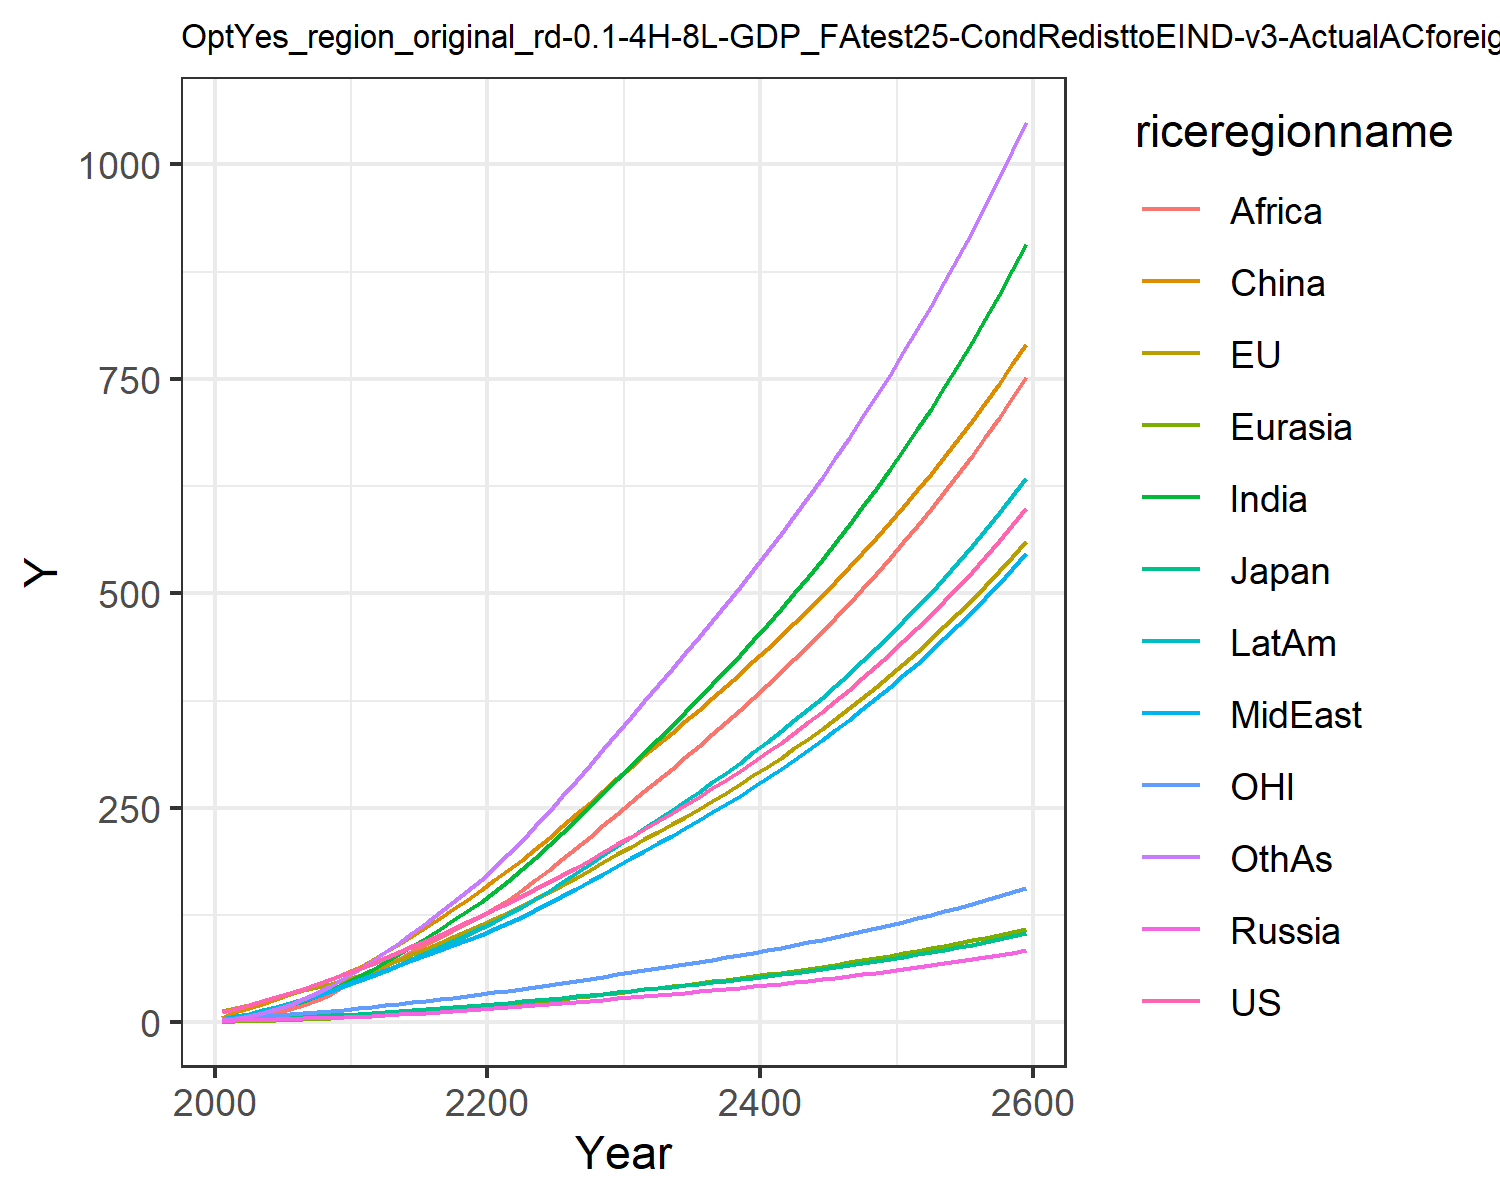

Data behind this chart, as committed beside it:
12.385834028060978, 13.01678979724627, 3.86597665139574, 1.696611896412974, 0.8066100533031557, 5.325146609695386, 2.4291640113722863, 3.468311449403455, 1.2950955120313012, 4.551956364221908, 3.837914853603819, 2.612262077897103
15.7, 16.28, 4.391, 2.239, 1.093, 11.89, 4.581, 5.743, 2.448, 7.108, 5.034, 4.172
20.08, 20.6, 5.148, 2.738, 1.535, 16.78, 7.369, 8.715, 4.339, 10.34, 6.446, 6.912
24.64, 24.93, 5.752, 3.197, 2.026, 21.97, 10.9, 12.3, 7.089, 14.07, 7.853, 10.61
29.55, 29.27, 6.111, 3.655, 2.569, 27.33, 15.22, 16.48, 10.87, 18.15, 9.183, 15.31
34.46, 33.39, 6.627, 4.12, 3.148, 32.71, 19.99, 20.86, 15.32, 22.34, 10.37, 20.71
39.39, 37.34, 7.248, 4.584, 3.768, 38.41, 25.22, 25.55, 20.36, 26.76, 11.47, 26.81
44.61, 41.29, 7.843, 5.032, 4.425, 44.3, 31.13, 30.85, 26.45, 31.53, 12.61, 33.93
50.13, 45.25, 8.43, 5.481, 5.114, 50.34, 37.71, 36.8, 33.7, 36.64, 13.74, 42.1
55.99, 49.33, 9.015, 5.924, 5.828, 56.43, 44.95, 43.43, 42.2, 42.05, 14.87, 51.35
61.98, 54.19, 9.801, 6.537, 6.669, 63.66, 52.78, 49.66, 50.62, 47.8, 16.24, 61.15
67.92, 59.94, 10.81, 7.359, 7.687, 72.6, 61.17, 55, 58.34, 53.82, 17.88, 71.41
74.93, 66.42, 12, 8.294, 8.819, 81.56, 70.16, 60.92, 66.27, 60.46, 19.73, 81.76
81.73, 72.81, 13.16, 9.24, 9.993, 91, 79.49, 66.79, 74.43, 67.25, 21.55, 92.7
88.5, 79.24, 14.31, 10.21, 11.21, 100.8, 89.1, 72.69, 82.74, 74.12, 23.37, 104.1
95.33, 85.75, 15.48, 11.2, 12.47, 111, 98.96, 78.6, 91.15, 81.09, 25.2, 115.8
102.3, 92.37, 16.67, 12.23, 13.77, 121.4, 109, 84.51, 99.57, 88.13, 27.07, 128.1
109.4, 99.12, 17.89, 13.28, 15.1, 132, 119.4, 90.42, 108, 95.24, 28.98, 140.8
116.7, 106, 19.13, 14.37, 16.47, 142.9, 129.9, 96.32, 116.2, 102.4, 30.92, 153.6
124.2, 113, 20.4, 15.5, 17.87, 153.9, 140.6, 102.2, 124.5, 109.6, 32.9, 166.5
131.8, 120.3, 21.71, 16.63, 19.33, 165.4, 152.1, 108.6, 133.3, 117.4, 34.94, 180.5
139.4, 127.8, 23.06, 17.78, 20.87, 177.4, 164.9, 115.8, 143.1, 126, 37.03, 195.9
147.1, 135.5, 24.44, 18.94, 22.45, 189.8, 178.2, 123.3, 154.2, 134.9, 39.17, 212
155.1, 143.4, 25.86, 20.14, 24.08, 202.4, 192.1, 131.1, 165.8, 144.1, 41.36, 228.6
163.2, 151.5, 27.32, 21.35, 25.75, 215.3, 206.3, 139, 177.9, 153.6, 43.6, 245.6
171.7, 160, 28.86, 22.63, 27.49, 228.7, 221.2, 147.4, 190.5, 163.6, 45.97, 263.5
180.4, 168.6, 30.43, 23.93, 29.26, 242.3, 236.3, 156, 203.3, 173.8, 48.37, 281.7
189.2, 177.5, 32.02, 25.25, 31.06, 256.1, 251.8, 164.6, 216.4, 184.2, 50.81, 300.1
198.2, 186.5, 33.66, 26.6, 32.9, 270.1, 267.5, 173.4, 229.7, 194.8, 53.31, 318.8
207.5, 195.7, 35.34, 27.98, 34.79, 284.4, 283.5, 182.4, 243.2, 205.6, 55.86, 337.8
216.7, 204.7, 36.98, 29.34, 36.64, 298.2, 299.3, 191.3, 256.5, 216.3, 58.35, 356.5
225.6, 213.4, 38.56, 30.66, 38.45, 311.4, 314.7, 200, 269.5, 226.6, 60.76, 374.7
234.6, 222.1, 40.16, 31.98, 40.27, 324.5, 330.2, 208.7, 282.6, 236.9, 63.17, 393
243.8, 230.9, 41.78, 33.33, 42.11, 337.7, 345.9, 217.5, 295.7, 247.4, 65.61, 411.4
253.2, 239.9, 43.42, 34.7, 43.98, 351.1, 361.8, 226.5, 309, 258.1, 68.1, 430
262.8, 249, 45.11, 36.1, 45.88, 364.5, 377.9, 235.7, 322.4, 268.9, 70.64, 448.9
272.7, 258.4, 46.83, 37.53, 47.82, 378.2, 394.3, 245.1, 336.1, 279.9, 73.23, 468
282.8, 267.9, 48.6, 38.99, 49.79, 392.1, 411, 254.6, 349.9, 291.2, 75.88, 487.5
293.1, 277.7, 50.41, 40.49, 51.81, 406.3, 428.1, 264.4, 364, 302.8, 78.6, 507.3
303.8, 287.8, 52.27, 42.03, 53.88, 420.7, 445.5, 274.5, 378.4, 314.6, 81.39, 527.5
314.8, 298.1, 54.18, 43.6, 55.99, 435.3, 463.3, 284.8, 393.1, 326.7, 84.25, 548
326, 308.6, 56.15, 45.22, 58.16, 450.3, 481.5, 295.3, 408.1, 339.1, 87.18, 569
337.6, 319.5, 58.17, 46.89, 60.38, 465.6, 500.1, 306.1, 423.3, 351.9, 90.2, 590.4
349.6, 330.6, 60.25, 48.6, 62.66, 481.2, 519.2, 317.2, 439, 365, 93.29, 612.3
361.9, 342.1, 62.39, 50.36, 64.99, 497.1, 538.7, 328.6, 455, 378.4, 96.47, 634.7
374.5, 353.9, 64.59, 52.17, 67.39, 513.5, 558.8, 340.4, 471.3, 392.2, 99.74, 657.6
387.6, 366, 66.86, 54.03, 69.86, 530.2, 579.4, 352.4, 488.1, 406.4, 103.1, 681.1
401, 378.5, 69.2, 55.94, 72.4, 547.3, 600.5, 364.9, 505.3, 421, 106.6, 705.1
414.9, 391.3, 71.61, 57.92, 75.01, 564.8, 622.2, 377.6, 522.9, 436, 110.1, 729.8
429.2, 404.5, 74.09, 59.95, 77.69, 582.8, 644.5, 390.8, 541, 451.5, 113.8, 755.1
443.9, 418.1, 76.65, 62.05, 80.45, 601.2, 667.5, 404.3, 559.5, 467.4, 117.6, 781
459.1, 432.1, 79.29, 64.21, 83.3, 620.1, 691.1, 418.3, 578.6, 483.8, 121.4, 807.6
474.8, 446.6, 82.02, 66.44, 86.23, 639.5, 715.4, 432.6, 598.2, 500.8, 125.4, 835
491, 461.5, 84.83, 68.74, 89.25, 659.4, 740.4, 447.5, 618.3, 518.2, 129.6, 863.1
507.7, 476.8, 87.73, 71.11, 92.36, 679.8, 766.2, 462.7, 639, 536.2, 133.8, 892
525, 492.6, 90.72, 73.56, 95.57, 700.8, 792.7, 478.5, 660.3, 554.7, 138.2, 921.7
542.8, 508.9, 93.81, 76.08, 98.88, 722.3, 820.1, 494.7, 682.2, 573.8, 142.7, 952.2
561.1, 525.7, 96.99, 78.68, 102.3, 744.4, 848.3, 511.4, 704.7, 593.5, 147.3, 983.6
580.1, 543, 100.3, 81.37, 105.8, 767.2, 877.3, 528.7, 727.9, 613.9, 152.1, 1016
599.7, 560.8, 103.7, 84.15, 109.5, 790.6, 907.3, 546.5, 751.8, 634.9, 157.1, 1049
